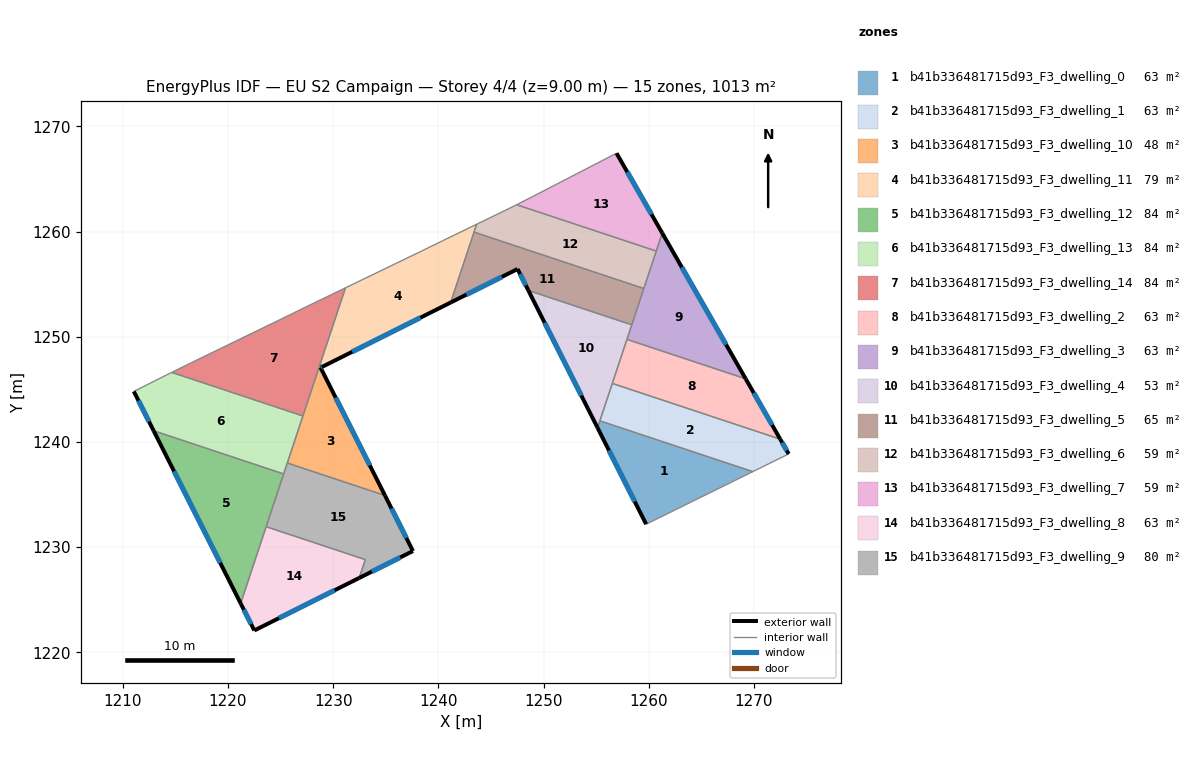
=== STOREY PLAN SPEC (per zone: floor XY polygon, exterior-wall plan segments, windows/doors) ===
zone 1: b41b336481715d93_F3_dwelling_0  (63.3 m²)
  floor: (1269.89, 1237.18) (1259.75, 1232.18) (1255.13, 1241.34) (1255.35, 1242.00)
  exterior wall: (1255.13, 1241.34) – (1259.75, 1232.18)  [10.3 m]
    window: (1256.22, 1239.19) – (1258.66, 1234.33)  [8.7 m²]
  interior walls: 3
zone 2: b41b336481715d93_F3_dwelling_1  (63.3 m²)
  floor: (1272.50, 1240.26) (1273.30, 1238.86) (1269.89, 1237.18) (1255.35, 1242.00) (1256.53, 1245.56)
  exterior wall: (1273.30, 1238.86) – (1272.50, 1240.26)  [1.6 m]
    window: (1273.11, 1239.19) – (1272.69, 1239.93)  [1.4 m²]
  interior walls: 4
zone 3: b41b336481715d93_F3_dwelling_10  (47.7 m²)
  floor: (1228.93, 1247.13) (1228.80, 1247.06) (1234.92, 1234.91) (1225.64, 1238.00) (1228.78, 1247.44)
  exterior wall: (1228.80, 1247.06) – (1228.93, 1247.13)  [0.2 m]
    window: (1228.83, 1247.08) – (1228.90, 1247.11)  [0.1 m²]
  exterior wall: (1234.92, 1234.91) – (1228.80, 1247.06)  [13.6 m]
    window: (1233.48, 1237.76) – (1230.24, 1244.21)  [11.5 m²]
  interior walls: 4
zone 4: b41b336481715d93_F3_dwelling_11  (79.0 m²)
  floor: (1243.64, 1260.69) (1241.17, 1253.25) (1228.93, 1247.13) (1228.78, 1247.44) (1231.17, 1254.65) (1238.44, 1258.16) (1240.41, 1259.13)
  exterior wall: (1228.93, 1247.13) – (1241.17, 1253.25)  [13.7 m]
    window: (1231.81, 1248.57) – (1238.29, 1251.81)  [11.5 m²]
  interior walls: 7
zone 5: b41b336481715d93_F3_dwelling_12  (84.4 m²)
  floor: (1225.29, 1236.96) (1221.21, 1224.65) (1212.93, 1241.06)
  exterior wall: (1212.93, 1241.06) – (1221.21, 1224.65)  [18.4 m]
    window: (1214.88, 1237.21) – (1219.26, 1228.50)  [15.5 m²]
  interior walls: 3
zone 6: b41b336481715d93_F3_dwelling_13  (84.4 m²)
  floor: (1227.12, 1242.47) (1225.29, 1236.96) (1212.93, 1241.06) (1211.05, 1244.80) (1214.12, 1246.35) (1214.66, 1246.61)
  exterior wall: (1211.05, 1244.80) – (1212.93, 1241.06)  [4.2 m]
    window: (1211.49, 1243.92) – (1212.49, 1241.94)  [3.5 m²]
  interior walls: 6
zone 7: b41b336481715d93_F3_dwelling_14  (84.4 m²)
  floor: (1231.17, 1254.65) (1227.12, 1242.47) (1214.66, 1246.61) (1216.44, 1247.49) (1225.02, 1251.66) (1227.57, 1252.91)
  interior walls: 7
zone 8: b41b336481715d93_F3_dwelling_2  (63.3 m²)
  floor: (1269.21, 1246.00) (1272.50, 1240.26) (1256.53, 1245.56) (1257.92, 1249.75)
  exterior wall: (1272.50, 1240.26) – (1269.21, 1246.00)  [6.6 m]
    window: (1271.73, 1241.61) – (1269.98, 1244.65)  [5.6 m²]
  interior walls: 3
zone 9: b41b336481715d93_F3_dwelling_3  (63.3 m²)
  floor: (1261.28, 1259.85) (1269.21, 1246.00) (1257.92, 1249.75)
  exterior wall: (1269.21, 1246.00) – (1261.28, 1259.85)  [16.0 m]
    window: (1267.35, 1249.25) – (1263.14, 1256.60)  [13.5 m²]
  interior walls: 5
zone 10: b41b336481715d93_F3_dwelling_4  (53.4 m²)
  floor: (1258.38, 1251.13) (1255.13, 1241.34) (1248.55, 1254.40)
  exterior wall: (1248.55, 1254.40) – (1255.13, 1241.34)  [14.6 m]
    window: (1250.10, 1251.33) – (1253.59, 1244.41)  [12.3 m²]
  interior walls: 5
zone 11: b41b336481715d93_F3_dwelling_5  (65.1 m²)
  floor: (1259.53, 1254.58) (1258.38, 1251.13) (1248.55, 1254.40) (1247.53, 1256.44) (1241.17, 1253.25) (1243.39, 1259.94)
  exterior wall: (1247.53, 1256.44) – (1248.55, 1254.40)  [2.3 m]
    window: (1247.77, 1255.96) – (1248.31, 1254.88)  [1.9 m²]
  exterior wall: (1241.17, 1253.25) – (1247.53, 1256.44)  [7.1 m]
    window: (1242.66, 1254.00) – (1246.03, 1255.69)  [6.0 m²]
  interior walls: 4
zone 12: b41b336481715d93_F3_dwelling_6  (59.3 m²)
  floor: (1260.71, 1258.14) (1259.53, 1254.58) (1243.39, 1259.94) (1243.64, 1260.69) (1246.84, 1262.25) (1247.43, 1262.55)
  interior walls: 6
zone 13: b41b336481715d93_F3_dwelling_7  (59.2 m²)
  floor: (1256.93, 1267.44) (1261.28, 1259.85) (1260.71, 1258.14) (1247.43, 1262.55) (1249.09, 1263.39)
  exterior wall: (1261.28, 1259.85) – (1256.93, 1267.44)  [8.7 m]
    window: (1260.26, 1261.64) – (1257.96, 1265.66)  [7.4 m²]
  interior walls: 4
zone 14: b41b336481715d93_F3_dwelling_8  (63.3 m²)
  floor: (1233.05, 1228.81) (1232.47, 1227.07) (1222.50, 1222.08) (1221.21, 1224.65) (1223.63, 1231.94)
  exterior wall: (1222.50, 1222.08) – (1232.47, 1227.07)  [11.1 m]
    window: (1224.84, 1223.25) – (1230.13, 1225.90)  [9.4 m²]
  exterior wall: (1221.21, 1224.65) – (1222.50, 1222.08)  [2.9 m]
    window: (1221.51, 1224.04) – (1222.20, 1222.68)  [2.4 m²]
  interior walls: 3
zone 15: b41b336481715d93_F3_dwelling_9  (79.6 m²)
  floor: (1234.92, 1234.91) (1237.58, 1229.63) (1232.47, 1227.07) (1233.05, 1228.81) (1223.63, 1231.94) (1225.64, 1238.00)
  exterior wall: (1237.58, 1229.63) – (1234.92, 1234.91)  [5.9 m]
    window: (1236.96, 1230.87) – (1235.55, 1233.67)  [5.0 m²]
  exterior wall: (1232.47, 1227.07) – (1237.58, 1229.63)  [5.7 m]
    window: (1233.67, 1227.67) – (1236.38, 1229.03)  [4.8 m²]
  interior walls: 5

=== DERIVED (storey summary) ===
Building: EU S2 Campaign
Storey: 4 of 4  (floor level z = 9.00 m)
Storey gross floor area: 1013.2 m²
Zones on this storey: 15
  - b41b336481715d93_F3_dwelling_0: floor 63.3 m²; exterior wall 10.3 m (30.8 m²); 1 window(s) 8.7 m²; WWR 28.1%
  - b41b336481715d93_F3_dwelling_1: floor 63.3 m²; exterior wall 1.6 m (4.8 m²); 1 window(s) 1.4 m²; WWR 28.1%
  - b41b336481715d93_F3_dwelling_10: floor 47.7 m²; exterior wall 13.8 m (41.3 m²); 2 window(s) 11.6 m²; WWR 28.1%
  - b41b336481715d93_F3_dwelling_11: floor 79.0 m²; exterior wall 13.7 m (41.0 m²); 1 window(s) 11.5 m²; WWR 28.1%
  - b41b336481715d93_F3_dwelling_12: floor 84.4 m²; exterior wall 18.4 m (55.1 m²); 1 window(s) 15.5 m²; WWR 28.1%
  - b41b336481715d93_F3_dwelling_13: floor 84.4 m²; exterior wall 4.2 m (12.6 m²); 1 window(s) 3.5 m²; WWR 28.1%
  - b41b336481715d93_F3_dwelling_14: floor 84.4 m²
  - b41b336481715d93_F3_dwelling_2: floor 63.3 m²; exterior wall 6.6 m (19.8 m²); 1 window(s) 5.6 m²; WWR 28.1%
  - b41b336481715d93_F3_dwelling_3: floor 63.3 m²; exterior wall 16.0 m (47.9 m²); 1 window(s) 13.5 m²; WWR 28.1%
  - b41b336481715d93_F3_dwelling_4: floor 53.4 m²; exterior wall 14.6 m (43.9 m²); 1 window(s) 12.3 m²; WWR 28.1%
  - b41b336481715d93_F3_dwelling_5: floor 65.1 m²; exterior wall 9.4 m (28.2 m²); 2 window(s) 7.9 m²; WWR 28.1%
  - b41b336481715d93_F3_dwelling_6: floor 59.3 m²
  - b41b336481715d93_F3_dwelling_7: floor 59.2 m²; exterior wall 8.7 m (26.2 m²); 1 window(s) 7.4 m²; WWR 28.1%
  - b41b336481715d93_F3_dwelling_8: floor 63.3 m²; exterior wall 14.0 m (42.1 m²); 2 window(s) 11.8 m²; WWR 28.1%
  - b41b336481715d93_F3_dwelling_9: floor 79.6 m²; exterior wall 11.6 m (34.9 m²); 2 window(s) 9.8 m²; WWR 28.1%
Zone adjacency (shared interzone walls):
  - b41b336481715d93_F3_dwelling_0 ↔ b41b336481715d93_F3_dwelling_1
  - b41b336481715d93_F3_dwelling_0 ↔ b41b336481715d93_F3_dwelling_4
  - b41b336481715d93_F3_dwelling_1 ↔ b41b336481715d93_F3_dwelling_2
  - b41b336481715d93_F3_dwelling_1 ↔ b41b336481715d93_F3_dwelling_4
  - b41b336481715d93_F3_dwelling_10 ↔ b41b336481715d93_F3_dwelling_11
  - b41b336481715d93_F3_dwelling_10 ↔ b41b336481715d93_F3_dwelling_13
  - b41b336481715d93_F3_dwelling_10 ↔ b41b336481715d93_F3_dwelling_14
  - b41b336481715d93_F3_dwelling_10 ↔ b41b336481715d93_F3_dwelling_9
  - b41b336481715d93_F3_dwelling_11 ↔ b41b336481715d93_F3_dwelling_14
  - b41b336481715d93_F3_dwelling_11 ↔ b41b336481715d93_F3_dwelling_5
  - b41b336481715d93_F3_dwelling_11 ↔ b41b336481715d93_F3_dwelling_6
  - b41b336481715d93_F3_dwelling_12 ↔ b41b336481715d93_F3_dwelling_13
  - b41b336481715d93_F3_dwelling_12 ↔ b41b336481715d93_F3_dwelling_8
  - b41b336481715d93_F3_dwelling_12 ↔ b41b336481715d93_F3_dwelling_9
  - b41b336481715d93_F3_dwelling_13 ↔ b41b336481715d93_F3_dwelling_14
  - b41b336481715d93_F3_dwelling_13 ↔ b41b336481715d93_F3_dwelling_9
  - b41b336481715d93_F3_dwelling_2 ↔ b41b336481715d93_F3_dwelling_3
  - b41b336481715d93_F3_dwelling_2 ↔ b41b336481715d93_F3_dwelling_4
  - b41b336481715d93_F3_dwelling_3 ↔ b41b336481715d93_F3_dwelling_4
  - b41b336481715d93_F3_dwelling_3 ↔ b41b336481715d93_F3_dwelling_5
  - b41b336481715d93_F3_dwelling_3 ↔ b41b336481715d93_F3_dwelling_6
  - b41b336481715d93_F3_dwelling_3 ↔ b41b336481715d93_F3_dwelling_7
  - b41b336481715d93_F3_dwelling_4 ↔ b41b336481715d93_F3_dwelling_5
  - b41b336481715d93_F3_dwelling_5 ↔ b41b336481715d93_F3_dwelling_6
  - b41b336481715d93_F3_dwelling_6 ↔ b41b336481715d93_F3_dwelling_7
  - b41b336481715d93_F3_dwelling_8 ↔ b41b336481715d93_F3_dwelling_9